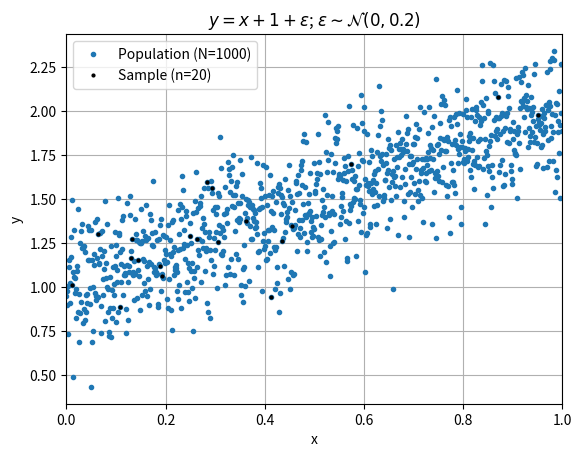

Reproduce this figure in Python. (Note: this script raises an exception after producing the figure.)
import numpy as np
from scipy import stats
from matplotlib import pyplot as plt

N = 1000
n = 20

alpha = 1
beta  = 1
sigma = 0.2

I = np.arange(0, N)
x = I/N

# 1
y = beta*x + alpha + np.random.normal(loc=0.0, scale=sigma, size=(N))

plt.plot(x, y, '.')
plt.title('$y=x + 1 + \\epsilon$; $\\epsilon \sim \\mathcal{N}(0,0.2)$')
plt.xlabel('x')
plt.ylabel('y')
plt.grid()
plt.xlim([0,1])

# Select 20 values from [0, 1, ..., N-1] with replacement.
I20 = np.random.choice(I, size=n, replace=True)

plt.plot(x[I20], y[I20], 'k.', ms=4)
plt.legend(['Population (N={0:d})'.format(N), 'Sample (n={0:d})'.format(n)])

plt.savefig('figures/Midterm_2.svg', transparent=True)
plt.savefig('figures/Midterm_2.png', transparent=True)

def linear_regression(x,y,method='scipy'):

    if method == 'scipy':
      b, a, _, _, _ = stats.linregress(x,y)
      return a, b
    else:
      xbar = np.mean(x)
      ybar = np.mean(y)
      b = np.sum( (x-xbar)*(y-ybar) )/np.sum( (x-xbar)**2 )
      a = ybar-b*xbar

      return a, b

# 3. and 4.
print(len(np.unique(I20)))
a1, b1 = linear_regression(x[I20], y[I20])
print("Manual    : a = {0:.3f};   b = {1:.3f}".format(a1, b1))
a2, b2 = linear_regression(x[I20], y[I20], method='manual')
print("SciPy     : a = {0:.3f};   b = {1:.3f}".format(a2, b2))

print("Difference: a = {0:.1e}; b = {1:.1e}".format(a1-a2, b1-b2))

B = 1000
a = np.full(B, np.nan)
b = np.full(B, np.nan)
a_boot = np.full(B, np.nan)
b_boot = np.full(B, np.nan)
for i in range(B):
    # Select 20 values from [0, 1, ..., n-1] with replacement.
    I20_boot = np.random.choice(I20, size=n, replace=True)
    a_boot[i], b_boot[i] = linear_regression(x[I20_boot], y[I20_boot])

    # Select 20 values from [0, 1, ..., N-1] with replacement.
    I20  = np.random.choice(I, size=n, replace=True)
    a[i], b[i] = linear_regression(x[I20], y[I20])

abar = np.mean(a)
bbar = np.mean(b)
abar_boot = np.mean(a_boot)
bbar_boot = np.mean(b_boot)

s_a = np.std(a, ddof=1)
s_b = np.std(b, ddof=1)

s_a_boot = np.std(a_boot, ddof=1)
s_b_boot = np.std(b_boot, ddof=1)

# 5.

a_ci_boot = np.percentile(a, [2.5, 97.5])
print('95% CI for a using non-parametric bootstrap: [{0:.2f}, {1:.2f}]'.format(a_ci_boot[0], a_ci_boot[1]))

b_ci_boot = np.percentile(b, [2.5, 97.5])
print('95% CI for b using non-parametric bootstrap: [{0:.2f}, {1:.2f}]'.format(b_ci_boot[0], b_ci_boot[1]))

bins = np.linspace(0.4, 1.6, 50)

plt.figure()
plt.grid()
plt.hist(a, density=True, bins=bins, color='k')
plt.title('$\overline{{a}}$={0:.2f}; 95% CI: [{1:.2f}, {2:.2f}]'.format(abar,a_ci_boot[0], a_ci_boot[1]))
plt.xlabel('$a$')
plt.ylabel('pdf($a$)')
plt.savefig('figures/Midterm_5.svg', transparent=True)
plt.savefig('figures/Midterm_5.png', transparent=True)

plt.figure()
plt.grid()
plt.title('$\overline{{b}}$={0:.2f}; 95% CI: [{1:.2f}, {2:.2f}]'.format(bbar,b_ci_boot[0], b_ci_boot[1]))
plt.hist(b, density=True, bins=bins, color='k')
plt.xlabel('$b$')
plt.ylabel('pdf($b$)')

# 6.
# Confidence intervals are given in many books and online resources. For
# example, https://en.wikipedia.org/wiki/Simple_linear_regression#Normality_assumption
# https://ncss-wpengine.netdna-ssl.com/wp-content/themes/ncss/pdf/Procedures/PASS/Confidence_Intervals_for_Linear_Regression_Slope.pdf

xbar = np.mean(x[I20])
ybar = np.mean(y[I20])
yhat = a1 + b1*x[I20]
s_betahat = np.sqrt( (1/(n-2))*np.sum( (y[I20] - yhat)**2 )/np.sum( (x[I20]-xbar)**2 ) )
t = stats.t.ppf(0.975, n-2)
b_ci = [b1-t*s_betahat, b1+t*s_betahat]
print('95% CI for b using t distribution:           [{0:.2f}, {1:.2f}]'.format(b_ci[0], b_ci[1]))

# Check of 6. Compute B CIs and see how often they trap beta.
cnt = 0
for i in range(B):
    I20  = np.random.choice(I, size=n, replace=True)
    ao, bo = linear_regression(x[I20], y[I20])
    xbar = np.mean(x[I20])
    ybar = np.mean(y[I20])
    yhat = ao + bo*x[I20]
    s_betahat = np.sqrt( (1/(n-2))*np.sum( (y[I20] - yhat)**2 )/np.sum( (x[I20]-xbar)**2 ) )
    t = stats.t.ppf(0.975, n-2)

    b_ci = [bo-t*s_betahat, bo+t*s_betahat]
    if b_ci[0] < beta and b_ci[1] > beta:
        cnt = cnt + 1
print("Fraction of t-distribution CIs for b that trap beta: {0:.3f}".format(cnt/B))

# Check of 8.
cc, p = stats.pearsonr(a-1, b-1)
print(p)
plt.figure()
plt.plot(a-1, b-1, 'k.')
plt.grid()
plt.xlabel('$a-\\alpha$')
plt.ylabel('$b-\\beta$')
#plt.gca().set_aspect('equal')
plt.title('cc = {0:.2f}; Reject hyp. that cc = 0\n with significance level of p = {1:.1e}'.format(cc,p))
plt.savefig('figures/Midterm_8a.svg', transparent=True)
plt.savefig('figures/Midterm_8a.png', transparent=True)

bins = np.arange(-0.7, 0.75, 0.05)
idx_p = a-alpha > 0
idx_n = a-alpha < 0

plt.figure()
plt.hist(b[idx_p]-beta, bins=bins, alpha=0.5, density=True)
plt.hist(b[idx_n]-beta, bins=bins, alpha=0.5, density=True)
plt.legend(['pdf($b-\\beta$) for $a>0$', 'pdf($b-\\beta$) for $a<0$'])

t, p = stats.ttest_ind(b[idx_p]-beta, b[idx_n]-beta)

plt.title('Reject hyp. that means are same\nwith significance level p = {0:.1e}'.format(p))

plt.savefig('figures/Midterm_8b.svg', transparent=True)
plt.savefig('figures/Midterm_8b.png', transparent=True)
